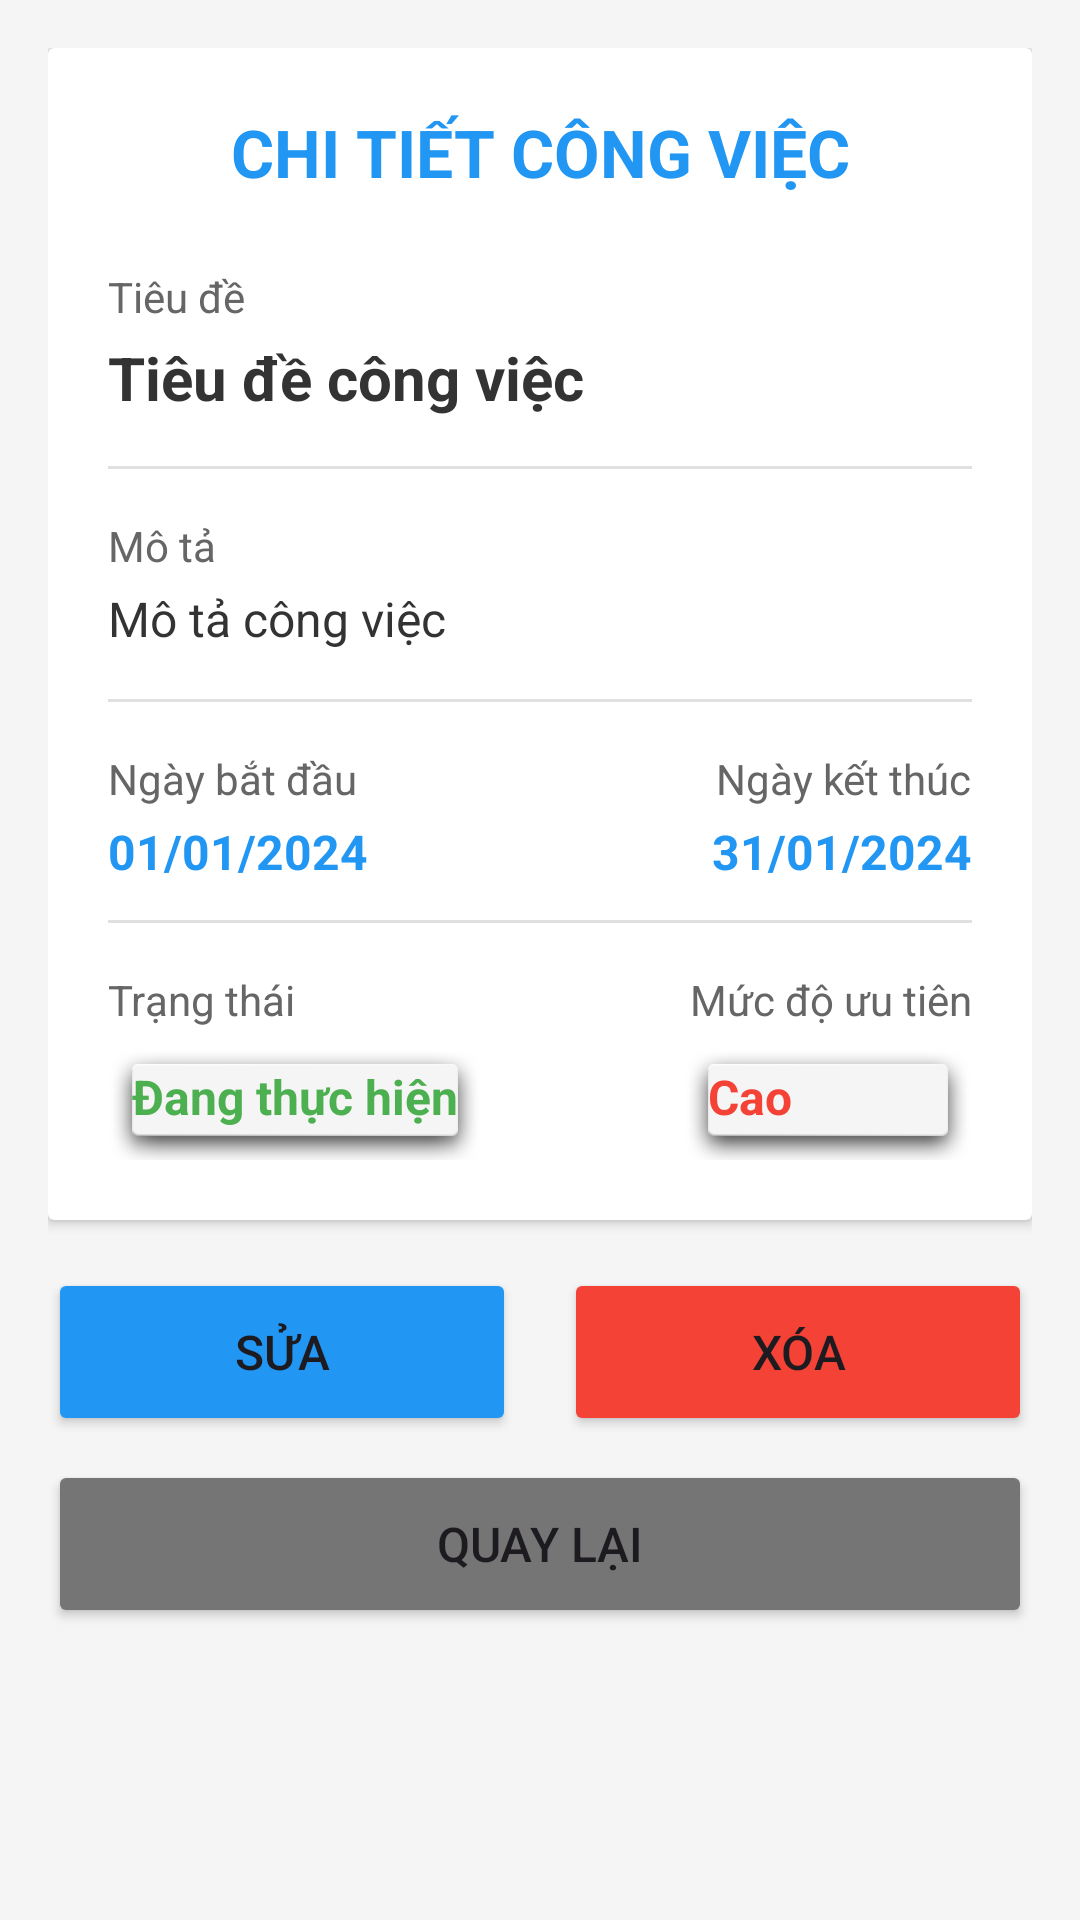

Produce the Android XML layout that renders to this screen, including the resource entries it uses.
<!-- AndroidManifest.xml: application theme Theme.BTL_Task_Management -->
<!-- res/layout/activity_chi_tiet_cong_viec.xml -->
<?xml version="1.0" encoding="utf-8"?>
<ScrollView xmlns:android="http://schemas.android.com/apk/res/android"
    android:layout_width="match_parent"
    android:layout_height="match_parent"
    android:background="#F5F5F5">

    <LinearLayout
        android:layout_width="match_parent"
        android:layout_height="wrap_content"
        android:orientation="vertical"
        android:padding="16dp">

        <androidx.cardview.widget.CardView
            android:layout_width="match_parent"
            android:layout_height="wrap_content"
            android:layout_marginBottom="16dp"
            android:elevation="4dp"
            android:radius="8dp">

            <LinearLayout
                android:layout_width="match_parent"
                android:layout_height="wrap_content"
                android:orientation="vertical"
                android:padding="20dp">

                <TextView
                    android:layout_width="match_parent"
                    android:layout_height="wrap_content"
                    android:text="CHI TIẾT CÔNG VIỆC"
                    android:textSize="22sp"
                    android:textStyle="bold"
                    android:textColor="#2196F3"
                    android:gravity="center"
                    android:layout_marginBottom="24dp"/>

                <TextView
                    android:layout_width="match_parent"
                    android:layout_height="wrap_content"
                    android:text="Tiêu đề"
                    android:textSize="14sp"
                    android:textColor="#666666"
                    android:layout_marginBottom="4dp"/>

                <TextView
                    android:id="@+id/tvTieuDe"
                    android:layout_width="match_parent"
                    android:layout_height="wrap_content"
                    android:text="Tiêu đề công việc"
                    android:textSize="20sp"
                    android:textStyle="bold"
                    android:textColor="#333333"
                    android:layout_marginBottom="16dp"/>

                <View
                    android:layout_width="match_parent"
                    android:layout_height="1dp"
                    android:background="#E0E0E0"
                    android:layout_marginBottom="16dp"/>

                <TextView
                    android:layout_width="match_parent"
                    android:layout_height="wrap_content"
                    android:text="Mô tả"
                    android:textSize="14sp"
                    android:textColor="#666666"
                    android:layout_marginBottom="4dp"/>

                <TextView
                    android:id="@+id/tvMoTa"
                    android:layout_width="match_parent"
                    android:layout_height="wrap_content"
                    android:text="Mô tả công việc"
                    android:textSize="16sp"
                    android:textColor="#333333"
                    android:layout_marginBottom="16dp"/>

                <View
                    android:layout_width="match_parent"
                    android:layout_height="1dp"
                    android:background="#E0E0E0"
                    android:layout_marginBottom="16dp"/>

                <LinearLayout
                    android:layout_width="match_parent"
                    android:layout_height="wrap_content"
                    android:orientation="horizontal"
                    android:layout_marginBottom="12dp">

                    <LinearLayout
                        android:layout_width="0dp"
                        android:layout_height="wrap_content"
                        android:layout_weight="1"
                        android:orientation="vertical">

                        <TextView
                            android:layout_width="wrap_content"
                            android:layout_height="wrap_content"
                            android:text="Ngày bắt đầu"
                            android:textSize="14sp"
                            android:textColor="#666666"
                            android:layout_marginBottom="4dp"/>

                        <TextView
                            android:id="@+id/tvNgayBatDau"
                            android:layout_width="wrap_content"
                            android:layout_height="wrap_content"
                            android:text="01/01/2024"
                            android:textSize="16sp"
                            android:textStyle="bold"
                            android:textColor="#2196F3"/>
                    </LinearLayout>

                    <LinearLayout
                        android:layout_width="0dp"
                        android:layout_height="wrap_content"
                        android:layout_weight="1"
                        android:orientation="vertical"
                        android:gravity="end">

                        <TextView
                            android:layout_width="wrap_content"
                            android:layout_height="wrap_content"
                            android:text="Ngày kết thúc"
                            android:textSize="14sp"
                            android:textColor="#666666"
                            android:layout_marginBottom="4dp"/>

                        <TextView
                            android:id="@+id/tvNgayKetThuc"
                            android:layout_width="wrap_content"
                            android:layout_height="wrap_content"
                            android:text="31/01/2024"
                            android:textSize="16sp"
                            android:textStyle="bold"
                            android:textColor="#2196F3"/>
                    </LinearLayout>
                </LinearLayout>

                <View
                    android:layout_width="match_parent"
                    android:layout_height="1dp"
                    android:background="#E0E0E0"
                    android:layout_marginBottom="16dp"/>

                <LinearLayout
                    android:layout_width="match_parent"
                    android:layout_height="wrap_content"
                    android:orientation="horizontal">

                    <LinearLayout
                        android:layout_width="0dp"
                        android:layout_height="wrap_content"
                        android:layout_weight="1"
                        android:orientation="vertical">

                        <TextView
                            android:layout_width="wrap_content"
                            android:layout_height="wrap_content"
                            android:text="Trạng thái"
                            android:textSize="14sp"
                            android:textColor="#666666"
                            android:layout_marginBottom="4dp"/>

                        <TextView
                            android:id="@+id/tvTrangThai"
                            android:layout_width="wrap_content"
                            android:layout_height="wrap_content"
                            android:text="Đang thực hiện"
                            android:textSize="16sp"
                            android:textStyle="bold"
                            android:textColor="#4CAF50"
                            android:padding="8dp"
                            android:background="@android:drawable/dialog_holo_light_frame"/>
                    </LinearLayout>

                    <LinearLayout
                        android:layout_width="0dp"
                        android:layout_height="wrap_content"
                        android:layout_weight="1"
                        android:orientation="vertical"
                        android:gravity="end">

                        <TextView
                            android:layout_width="wrap_content"
                            android:layout_height="wrap_content"
                            android:text="Mức độ ưu tiên"
                            android:textSize="14sp"
                            android:textColor="#666666"
                            android:layout_marginBottom="4dp"/>

                        <TextView
                            android:id="@+id/tvMucDoUuTien"
                            android:layout_width="wrap_content"
                            android:layout_height="wrap_content"
                            android:text="Cao"
                            android:textSize="16sp"
                            android:textStyle="bold"
                            android:textColor="#F44336"
                            android:padding="8dp"
                            android:background="@android:drawable/dialog_holo_light_frame"/>
                    </LinearLayout>
                </LinearLayout>

            </LinearLayout>
        </androidx.cardview.widget.CardView>

        <LinearLayout
            android:layout_width="match_parent"
            android:layout_height="wrap_content"
            android:orientation="horizontal"
            android:gravity="center">

            <Button
                android:id="@+id/btnSua"
                android:layout_width="0dp"
                android:layout_height="56dp"
                android:layout_weight="1"
                android:text="SỬA"
                android:textSize="16sp"
                android:backgroundTint="#2196F3"
                android:layout_marginEnd="8dp"/>

            <Button
                android:id="@+id/btnXoa"
                android:layout_width="0dp"
                android:layout_height="56dp"
                android:layout_weight="1"
                android:text="XÓA"
                android:textSize="16sp"
                android:backgroundTint="#F44336"
                android:layout_marginStart="8dp"/>
        </LinearLayout>

        <Button
            android:id="@+id/btnQuayLai"
            android:layout_width="match_parent"
            android:layout_height="56dp"
            android:text="QUAY LẠI"
            android:textSize="16sp"
            android:backgroundTint="#757575"
            android:layout_marginTop="8dp"/>

    </LinearLayout>
</ScrollView>
<!-- resources referenced by this layout -->
<resources>
  <style name="Theme.BTL_Task_Management" parent="Base.Theme.BTL_Task_Management" />
  <style name="Base.Theme.BTL_Task_Management" parent="Theme.Material3.DayNight.NoActionBar">
          
          
      </style>
</resources>
